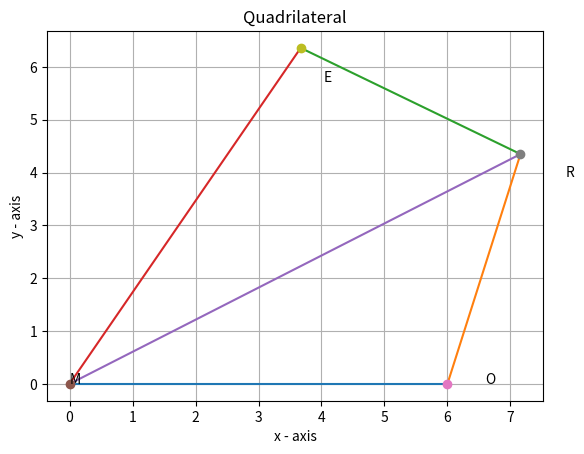

The script that saved this image:
import matplotlib.pyplot as plt

M, O, R, E = (0, 0), (6, 0), (7.16, 4.35), (3.67, 6.36)


def line_gen(C1, C2):
    return ((C1[0], C2[0]), (C1[1], C2[1]))


l1 = line_gen(M, O)
l2 = line_gen(O, R)
l3 = line_gen(R, E)
l4 = line_gen(E, M)
l5 = line_gen(R, M)


def drawLine(line):
    plt.plot(line[0], line[1])
    
def drawVertix(coordinate, name):
    plt.plot(coordinate[0], coordinate[1], 'o')
    plt.text(coordinate[0] * (1 + 0.1), coordinate[1] * (1 - 0.1) , name)


# drawing Quadrilateral
drawLine(l1)
drawLine(l2)
drawLine(l3)
drawLine(l4)
drawLine(l5)

# plotting vertices
drawVertix(M, "M")
drawVertix(O, "O")
drawVertix(R, "R")
drawVertix(E, "E")

plt.xlabel('x - axis')
plt.ylabel('y - axis')
plt.title('Quadrilateral')
plt.grid()
plt.show()

